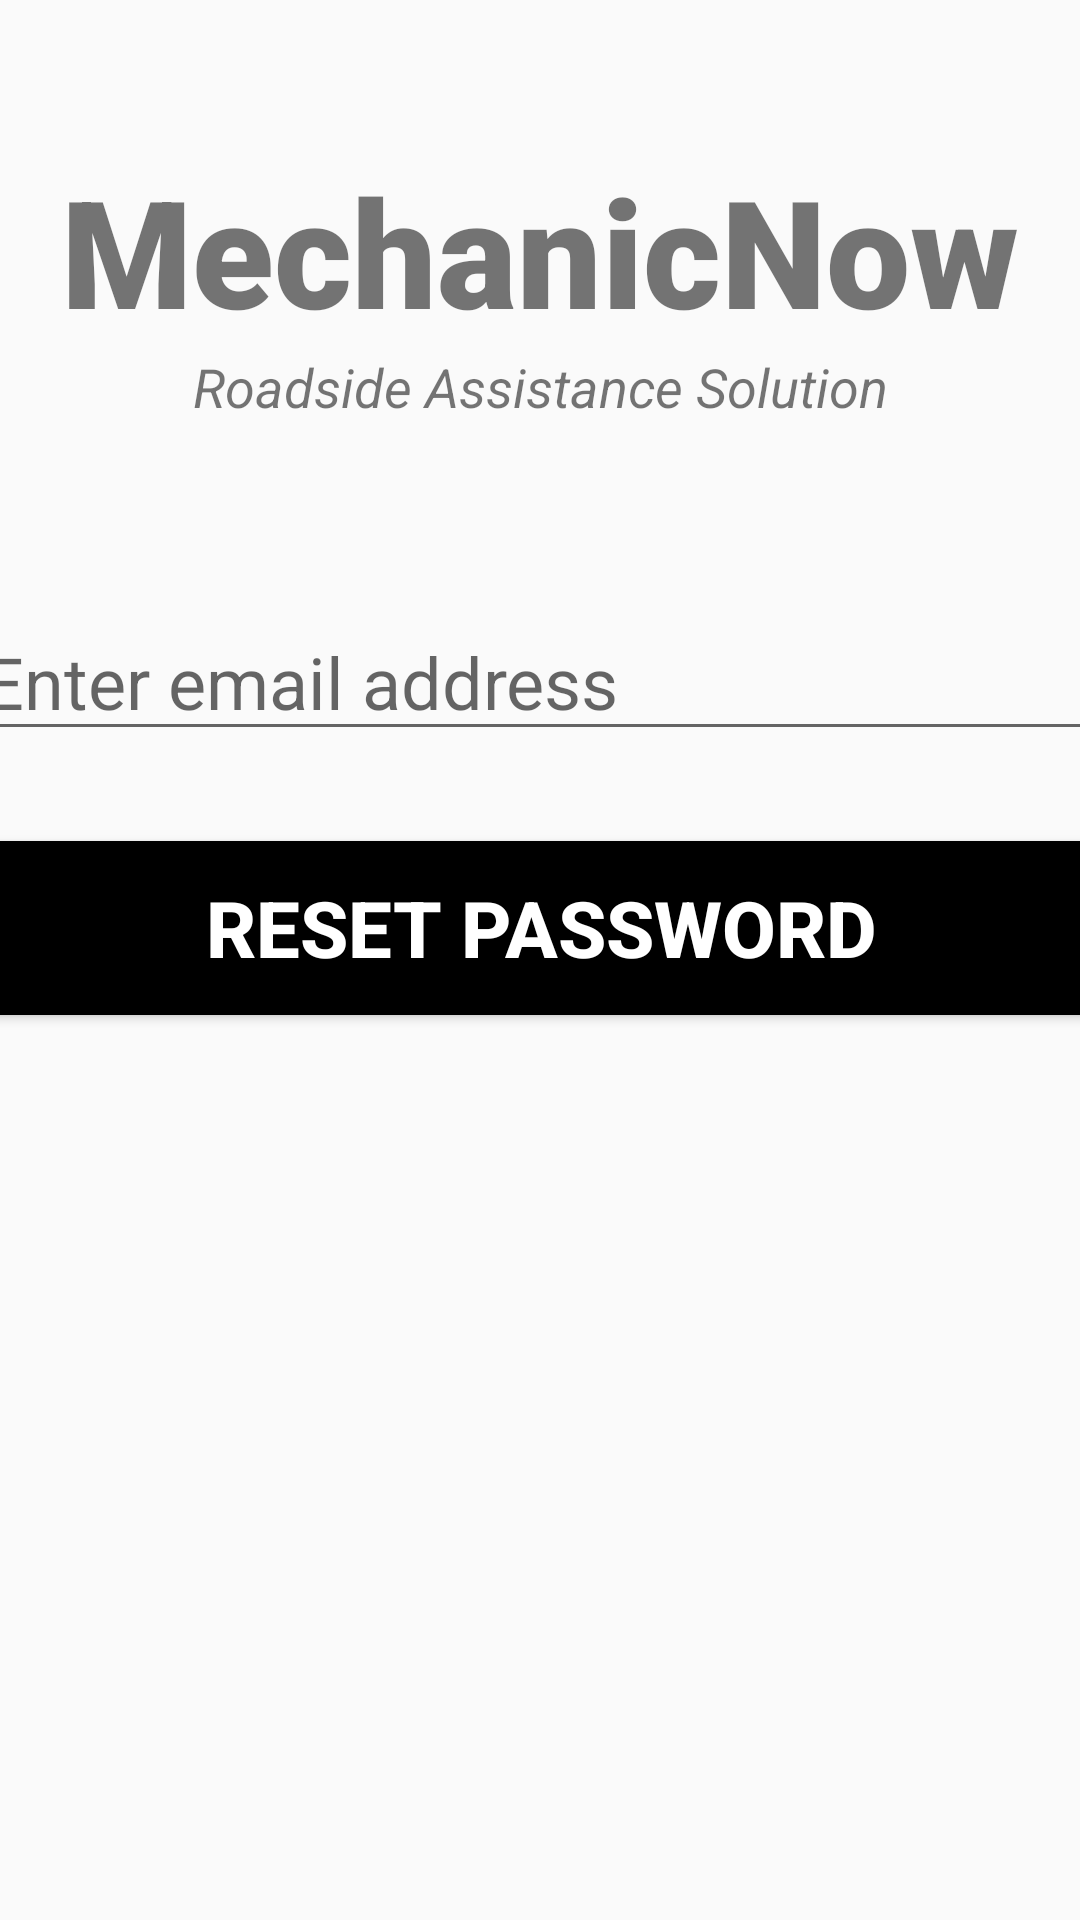

This screen was rendered from an Android layout file. Write that file and the resources it references.
<!-- AndroidManifest.xml: application theme Theme.MechanicNow -->
<!-- res/layout/activity_forgot_password.xml -->
<?xml version="1.0" encoding="utf-8"?>
<androidx.constraintlayout.widget.ConstraintLayout xmlns:android="http://schemas.android.com/apk/res/android"
    xmlns:app="http://schemas.android.com/apk/res-auto"
    xmlns:tools="http://schemas.android.com/tools"
    android:layout_width="match_parent"
    android:layout_height="match_parent"
    tools:context=".ForgotPassword">

    <TextView
        android:id="@+id/banner"
        android:layout_width="match_parent"
        android:layout_height="wrap_content"
        android:text="@string/mechanicnow"
        android:textSize="50sp"
        android:textAlignment="center"
        android:textStyle="bold"
        android:fontFamily="sans-serif-black"
        app:layout_constraintTop_toTopOf="parent"
        app:layout_constraintRight_toRightOf="parent"
        app:layout_constraintLeft_toLeftOf="parent"
        android:layout_marginTop="50dp"/>


    <TextView
        android:id= "@+id/bannerDescription"
        android:layout_width="wrap_content"
        android:layout_height= "wrap_content"
        android:text="@string/roadside_assistance_solution"
        android:textStyle="italic"
        android:textSize="18sp"
        android:textAlignment="center"
        app:layout_constraintRight_toRightOf="parent"
        app:layout_constraintLeft_toLeftOf="parent"
        app:layout_constraintTop_toBottomOf="@+id/banner"
        />

    <EditText
        android:id="@+id/email"
        android:layout_width= "380dp"
        android:layout_height= "wrap_content"
        android:layout_marginTop="60dp"
        android:ems= "10"
        android:hint="Enter email address"
        android:inputType="textEmailAddress"
        android:textSize="24sp"
        app:layout_constraintLeft_toLeftOf="parent"
        app:layout_constraintRight_toRightOf="parent"
        app:layout_constraintTop_toBottomOf="@+id/bannerDescription"
        />

    <Button
        android:id="@+id/reset"
        android:layout_width="380dp"
        android:layout_height="70dp"
        android:layout_marginTop="24dp"
        android:backgroundTint="@color/black"
        android:text="RESET PASSWORD"
        android:textColor="#ffffff"
        android:textSize="26sp"
        android:textStyle="bold"
        app:layout_constraintLeft_toLeftOf="parent"
        app:layout_constraintRight_toRightOf="parent"
        app:layout_constraintTop_toBottomOf="@id/email"
        />

    <ProgressBar
        android:id="@+id/progressBar"
        style= "?android:attr/progressBarStyleLarge"
        android:layout_width="wrap_content"
        android:layout_height="wrap_content"
        android:layout_centerInParent="true"
        android:visibility="gone"
        app:layout_constraintRight_toRightOf="parent"
        app:layout_constraintBottom_toBottomOf="parent"
        app:layout_constraintHorizontal_bias="0.498"
        app:layout_constraintTop_toTopOf="parent"
        app:layout_constraintVertical_bias="0.59"
        app:layout_constraintLeft_toLeftOf="parent"/>

</androidx.constraintlayout.widget.ConstraintLayout>
<!-- resources referenced by this layout -->
<resources>
  <color name="black">#FF000000</color>
  <string name="mechanicnow">MechanicNow</string>
  <string name="roadside_assistance_solution">Roadside Assistance Solution</string>
  <style name="Theme.MechanicNow" parent="Theme.AppCompat.Light.NoActionBar">
          
          <item name="colorPrimary">@color/purple_500</item>
          <item name="colorPrimaryVariant">@color/purple_700</item>
          <item name="colorOnPrimary">@color/white</item>
          
          <item name="colorSecondary">@color/teal_200</item>
          <item name="colorSecondaryVariant">@color/teal_700</item>
          <item name="colorOnSecondary">@color/black</item>
          
          <item name="android:statusBarColor" tools:targetApi="l">?attr/colorPrimaryVariant</item>
          
      </style>
  <color name="purple_500">#FF6200EE</color>
  <color name="purple_700">#FF3700B3</color>
  <color name="white">#FFFFFFFF</color>
  <color name="teal_200">#FF03DAC5</color>
  <color name="teal_700">#FF018786</color>
</resources>
